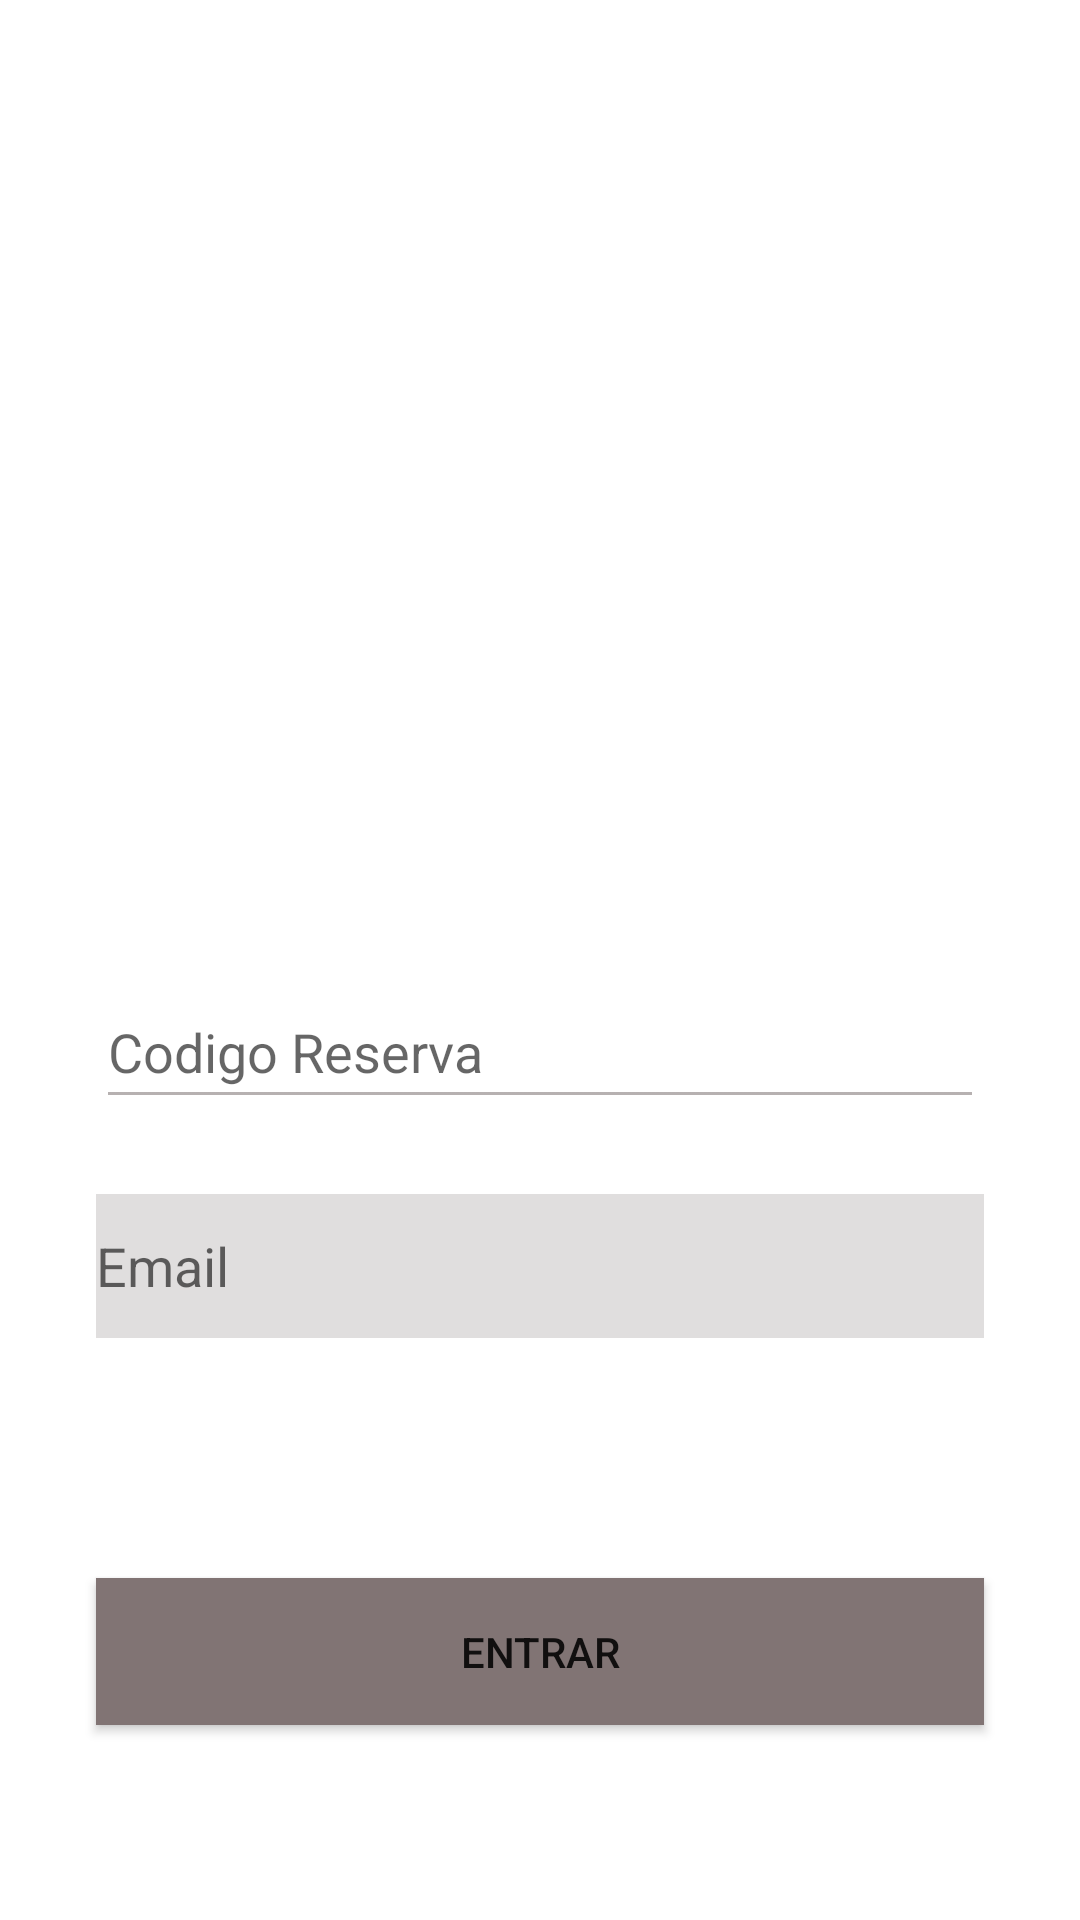

Write the Android layout XML for this screen, with the resource values it uses.
<!-- AndroidManifest.xml: application theme Theme.CheckIn -->
<!-- res/layout/activity_main.xml -->
<?xml version="1.0" encoding="utf-8"?>
<androidx.constraintlayout.widget.ConstraintLayout xmlns:android="http://schemas.android.com/apk/res/android"
    xmlns:app="http://schemas.android.com/apk/res-auto"
    xmlns:tools="http://schemas.android.com/tools"
    android:layout_width="match_parent"
    android:layout_height="match_parent"
    android:background="@drawable/background_login"
    android:textAlignment="center"
    android:visibility="visible"
    tools:context=".MainActivity">

    <EditText
        android:id="@+id/text_cod_reserva"
        android:layout_width="match_parent"
        android:layout_height="wrap_content"
        android:layout_marginStart="32dp"
        android:layout_marginTop="325dp"
        android:layout_marginEnd="32dp"
        android:height="48dp"
        android:backgroundTint="#603E3030"
        android:digits="1234567890"
        android:ems="10"
        android:hint="Codigo Reserva"
        android:inputType="number"
        android:minHeight="48dp"
        app:layout_constraintEnd_toEndOf="parent"
        app:layout_constraintStart_toStartOf="parent"
        app:layout_constraintTop_toTopOf="parent" />

    <EditText
        android:id="@+id/text_email"
        android:layout_width="match_parent"
        android:layout_height="wrap_content"
        android:layout_marginStart="32dp"
        android:layout_marginTop="25dp"
        android:layout_marginEnd="32dp"
        android:background="#6AD31010"
        android:backgroundTint="#603E3030"
        android:ems="10"
        android:hint="Email"
        android:inputType="textPersonName"
        android:minHeight="48dp"
        app:layout_constraintEnd_toEndOf="parent"
        app:layout_constraintStart_toStartOf="parent"
        app:layout_constraintTop_toBottomOf="@+id/text_cod_reserva" />

    <Button
        android:id="@+id/btn_login"
        android:layout_width="match_parent"
        android:layout_height="wrap_content"
        android:layout_marginStart="32dp"
        android:layout_marginTop="80dp"
        android:layout_marginEnd="32dp"
        android:height="49dp"
        android:background="#817474"
        android:text="ENTRAR"
        app:layout_constraintEnd_toEndOf="parent"
        app:layout_constraintStart_toStartOf="parent"
        app:layout_constraintTop_toBottomOf="@+id/text_email" />

    <TextView
        android:id="@+id/text_error_login"
        android:layout_width="match_parent"
        android:layout_height="40dp"
        android:layout_marginStart="40dp"
        android:layout_marginTop="24dp"
        android:layout_marginEnd="40dp"
        android:background="#D2131313"
        android:text="  Por favor valide las credenciales"
        android:textColor="#FA0404"
        android:textSize="20dp"
        android:visibility="invisible"
        app:layout_constraintEnd_toEndOf="parent"
        app:layout_constraintHorizontal_bias="0.0"
        app:layout_constraintStart_toStartOf="parent"
        app:layout_constraintTop_toBottomOf="@+id/text_email" />
</androidx.constraintlayout.widget.ConstraintLayout>
<!-- resources referenced by this layout -->
<resources>
  <!-- drawable background_login: png bitmap (drawable, 22726 bytes) -->
  <style name="Theme.CheckIn" parent="Theme.MaterialComponents.DayNight.DarkActionBar">
          
          <item name="colorPrimary">@color/purple_500</item>
          <item name="colorPrimaryVariant">@color/purple_700</item>
          <item name="colorOnPrimary">@color/white</item>
          
          <item name="colorSecondary">@color/teal_200</item>
          <item name="colorSecondaryVariant">@color/teal_700</item>
          <item name="colorOnSecondary">@color/black</item>
          
          <item name="android:statusBarColor" tools:targetApi="l">?attr/colorPrimaryVariant</item>
          
      </style>
  <!-- not gathered from this repository: default colours our renderer supplied (Android Studio template values) -->
  <color name="purple_500">#FF6200EE</color>
  <color name="purple_700">#FF3700B3</color>
  <color name="teal_200">#FF03DAC5</color>
  <color name="teal_700">#FF018786</color>
  <color name="black">#FF000000</color>
  <color name="white">#FFFFFFFF</color>
</resources>
